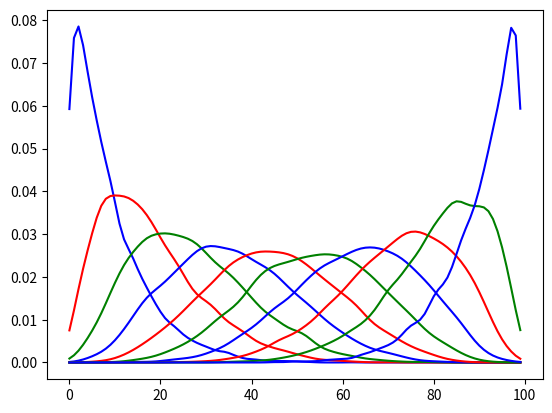

Reproduce this figure in Python.
#!/usr/bin/env python3
import numpy as np
import matplotlib.pyplot as plt
import scipy.stats as stats

np.random.seed(5)
nb_throws = 10000
t1=[]
t2=[]
t3=[]
t4=[]
t5=[]
t6=[]
t7=[]
t8=[]
t9=[]
t10=[]
for throw in range(nb_throws):
    dice = np.random.randint(100, size=10)
    dice = sorted(dice, reverse=False)
    if throw == 10:
        print(dice)
    t1.append(dice[0])
    t2.append(dice[1])
    t3.append(dice[2])
    t4.append(dice[3])
    t5.append(dice[4])
    t6.append(dice[5])
    t7.append(dice[6])
    t8.append(dice[7])
    t9.append(dice[8])
    t10.append(dice[9])

x = range(100)

density = stats.gaussian_kde(t1)
plt.plot(x, density(x), 'b')
density = stats.gaussian_kde(t2)
plt.plot(x, density(x), 'r')
density = stats.gaussian_kde(t3)
plt.plot(x, density(x), 'g')
density = stats.gaussian_kde(t4)
plt.plot(x, density(x), 'b')
density = stats.gaussian_kde(t5)
plt.plot(x, density(x), 'r')
density = stats.gaussian_kde(t6)
plt.plot(x, density(x), 'g')
density = stats.gaussian_kde(t7)
plt.plot(x, density(x), 'b')
density = stats.gaussian_kde(t8)
plt.plot(x, density(x), 'r')
density = stats.gaussian_kde(t9)
plt.plot(x, density(x), 'g')
density = stats.gaussian_kde(t10)
plt.plot(x, density(x), 'b')

plt.show()
